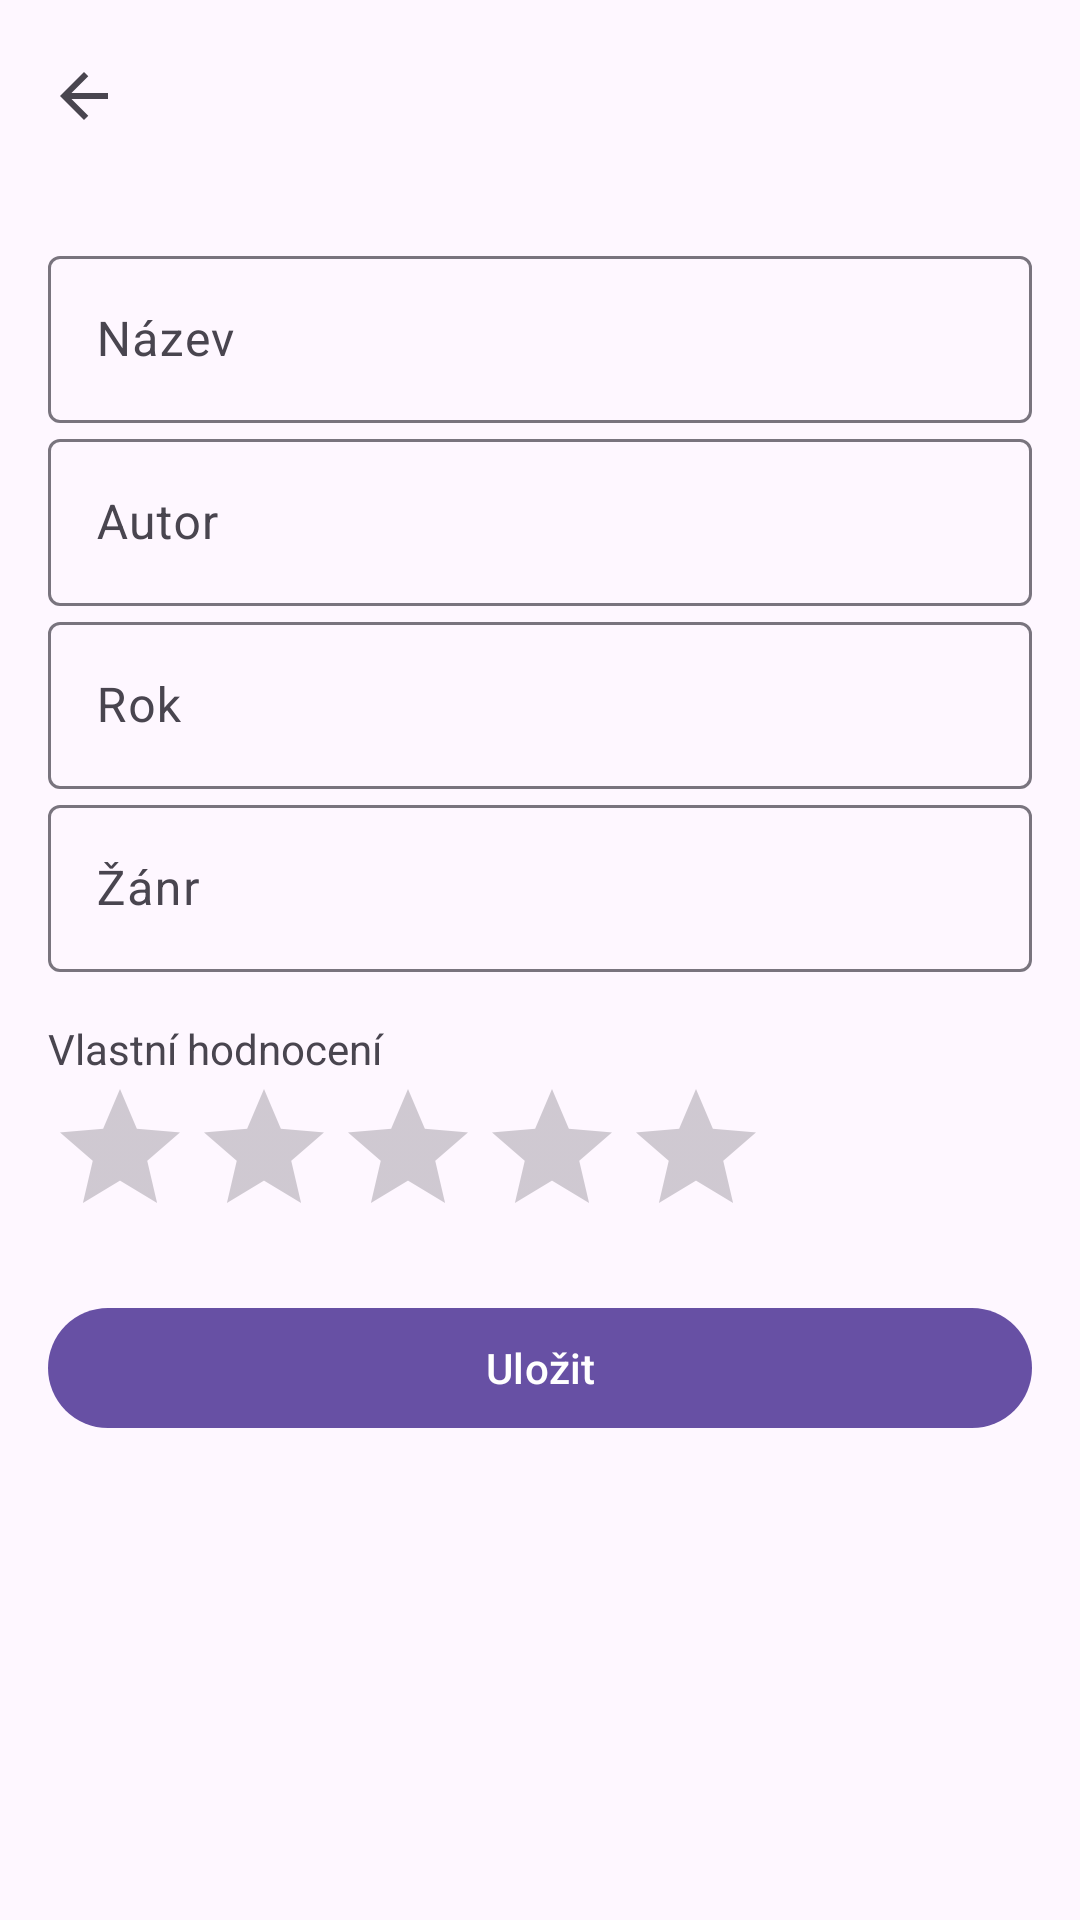

Here is an Android app screen rendered from its layout file. Give the layout XML and the strings, colors and styles it references.
<!-- AndroidManifest.xml: application theme Theme.PersonalLibrary -->
<!-- res/layout/activity_add_edit_book.xml -->
<?xml version="1.0" encoding="utf-8"?>
<androidx.constraintlayout.widget.ConstraintLayout xmlns:android="http://schemas.android.com/apk/res/android"
    android:layout_width="match_parent"
    android:layout_height="match_parent"
    xmlns:app="http://schemas.android.com/apk/res-auto">

    <com.google.android.material.appbar.AppBarLayout
        android:id="@+id/top_bar"
        app:layout_constraintTop_toTopOf="parent"
        android:layout_width="match_parent"
        android:layout_height="wrap_content">

        <com.google.android.material.appbar.MaterialToolbar
            android:id="@+id/topAppBar"
            android:layout_width="match_parent"
            android:layout_height="wrap_content"
            android:minHeight="?attr/actionBarSize"
            app:navigationIcon="@drawable/ic_back"/>

    </com.google.android.material.appbar.AppBarLayout>

    <ScrollView
        app:layout_constraintTop_toBottomOf="@id/top_bar"
        android:layout_width="match_parent"
        android:layout_height="0dp">
        <LinearLayout
            android:layout_width="match_parent"
            android:layout_height="wrap_content"
            android:orientation="vertical"
            android:padding="16dp">

            <com.google.android.material.textfield.TextInputLayout
                android:layout_width="match_parent"
                android:layout_height="match_parent">

                <com.google.android.material.textfield.TextInputEditText
                    android:id="@+id/editTextTitle"
                    android:layout_width="match_parent"
                    android:layout_height="wrap_content"
                    android:hint="@string/book_title"
                    android:inputType="textCapWords"/>
            </com.google.android.material.textfield.TextInputLayout>

            <com.google.android.material.textfield.TextInputLayout
                android:layout_width="match_parent"
                android:layout_height="match_parent">

                <com.google.android.material.textfield.TextInputEditText
                    android:id="@+id/editTextAuthor"
                    android:layout_width="match_parent"
                    android:layout_height="wrap_content"
                    android:hint="@string/book_author"
                    android:inputType="textPersonName"/>
            </com.google.android.material.textfield.TextInputLayout>

            <com.google.android.material.textfield.TextInputLayout
                android:layout_width="match_parent"
                android:layout_height="match_parent">

                <com.google.android.material.textfield.TextInputEditText
                    android:id="@+id/editTextPublicationYear"
                    android:layout_width="match_parent"
                    android:layout_height="wrap_content"
                    android:hint="@string/publication_year"
                    android:inputType="number"/>
            </com.google.android.material.textfield.TextInputLayout>

            <com.google.android.material.textfield.TextInputLayout
                android:layout_width="match_parent"
                android:layout_height="match_parent">

                <com.google.android.material.textfield.TextInputEditText
                    android:id="@+id/editTextGenre"
                    android:layout_width="match_parent"
                    android:layout_height="wrap_content"
                    android:hint="@string/book_genre"
                    android:inputType="textCapWords"/>
            </com.google.android.material.textfield.TextInputLayout>

            <com.google.android.material.textview.MaterialTextView
                android:layout_width="match_parent"
                android:layout_height="wrap_content"
                android:text="@string/personal_rating"
                android:paddingTop="16dp"/>

            <RatingBar
                android:id="@+id/personalRatingBar"
                style="?android:attr/ratingBarStyle"
                android:layout_width="wrap_content"
                android:layout_height="wrap_content"
                android:numStars="5"
                android:stepSize="1.0"/>

            <com.google.android.material.button.MaterialButton
                android:id="@+id/buttonSave"
                android:layout_width="match_parent"
                android:layout_height="wrap_content"
                android:text="@string/save"
                style="@style/Widget.Material3.Button"
                android:layout_marginTop="16dp"/>
        </LinearLayout>
    </ScrollView>
</androidx.constraintlayout.widget.ConstraintLayout>
<!-- resources referenced by this layout -->
<resources>
  <!-- drawable ic_back (drawable) -->
  <?xml version="1.0" encoding="utf-8"?>
  <vector android:width="24dp"
      android:height="24dp"
      android:viewportWidth="960"
      android:viewportHeight="960"
      android:tint="?attr/colorControlNormal"
      android:autoMirrored="true"
      xmlns:android="http://schemas.android.com/apk/res/android">
      <path android:fillColor="@android:color/white" android:pathData="M313,520L537,744L480,800L160,480L480,160L537,216L313,440L800,440L800,520L313,520Z"/>
  </vector>
  <string name="book_author">Autor</string>
  <string name="book_genre">Žánr</string>
  <string name="book_title">Název</string>
  <string name="personal_rating">Vlastní hodnocení</string>
  <string name="publication_year">Rok</string>
  <string name="save">Uložit</string>
  <style name="Theme.PersonalLibrary" parent="Base.Theme.PersonalLibrary" />
  <style name="Base.Theme.PersonalLibrary" parent="Theme.Material3.Light.NoActionBar">
          
          
      </style>
</resources>
